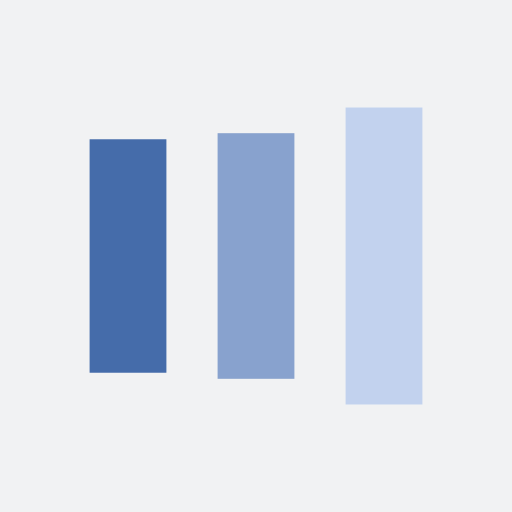
t = 0.00 s
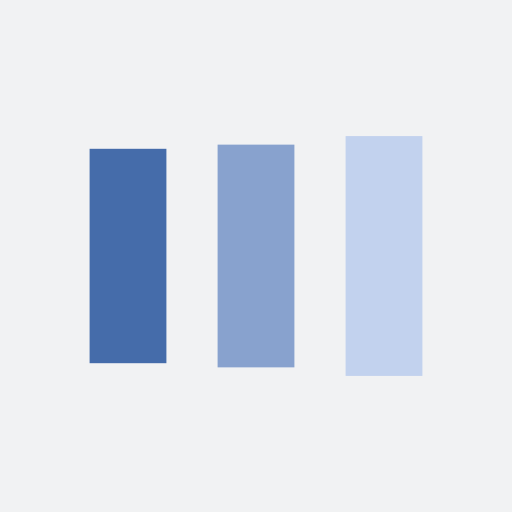
t = 0.13 s
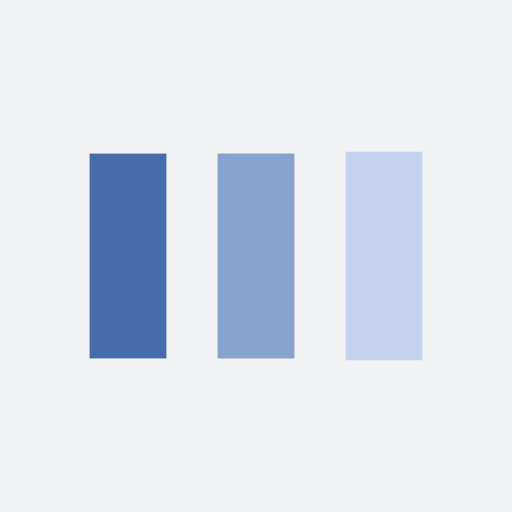
t = 0.38 s
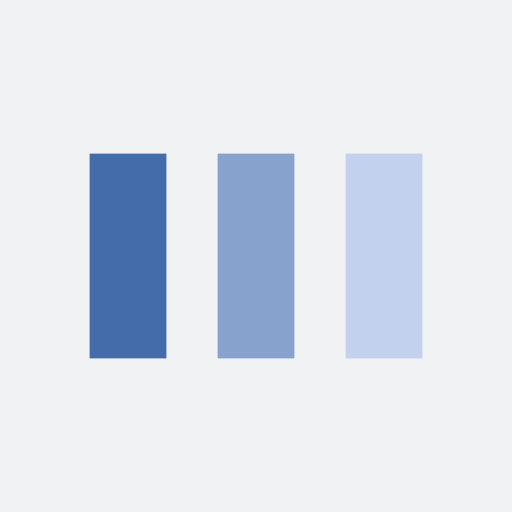
t = 0.50 s
t = 0.63 s: frame unchanged from t = 0.50 s, image omitted
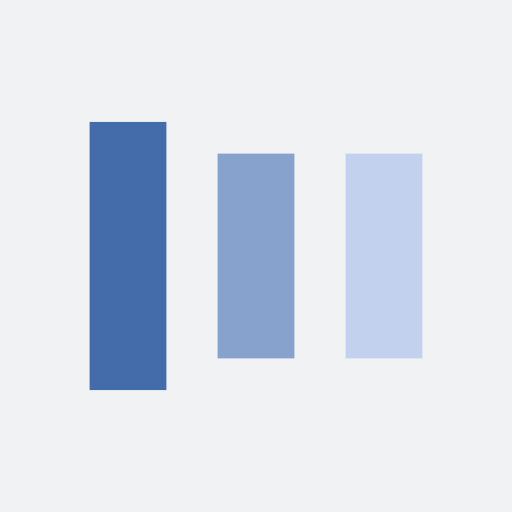
t = 0.88 s

The animated SVG that drew these frames (rendered in a browser with its animation timeline set to each time). Animation: 6 SMIL elements (animate=6); one cycle of 1.00 s, repeats indefinitely.

<?xml version="1.0" encoding="utf-8"?>
<svg xmlns="http://www.w3.org/2000/svg" xmlns:xlink="http://www.w3.org/1999/xlink" style="margin: auto; background: rgb(241, 242, 243); display: block; shape-rendering: auto;" width="200px" height="200px" viewBox="0 0 100 100" preserveAspectRatio="xMidYMid">
<rect x="17.5" y="30" width="15" height="40" fill="#456caa">
  <animate attributeName="y" repeatCount="indefinite" dur="1s" calcMode="spline" keyTimes="0;0.5;1" values="18;30;30" keySplines="0 0.5 0.5 1;0 0.5 0.5 1" begin="-0.2s"></animate>
  <animate attributeName="height" repeatCount="indefinite" dur="1s" calcMode="spline" keyTimes="0;0.5;1" values="64;40;40" keySplines="0 0.5 0.5 1;0 0.5 0.5 1" begin="-0.2s"></animate>
</rect>
<rect x="42.5" y="30" width="15" height="40" fill="#88a2ce">
  <animate attributeName="y" repeatCount="indefinite" dur="1s" calcMode="spline" keyTimes="0;0.5;1" values="20.999999999999996;30;30" keySplines="0 0.5 0.5 1;0 0.5 0.5 1" begin="-0.1s"></animate>
  <animate attributeName="height" repeatCount="indefinite" dur="1s" calcMode="spline" keyTimes="0;0.5;1" values="58.00000000000001;40;40" keySplines="0 0.5 0.5 1;0 0.5 0.5 1" begin="-0.1s"></animate>
</rect>
<rect x="67.5" y="30" width="15" height="40" fill="#c2d2ee">
  <animate attributeName="y" repeatCount="indefinite" dur="1s" calcMode="spline" keyTimes="0;0.5;1" values="20.999999999999996;30;30" keySplines="0 0.5 0.5 1;0 0.5 0.5 1"></animate>
  <animate attributeName="height" repeatCount="indefinite" dur="1s" calcMode="spline" keyTimes="0;0.5;1" values="58.00000000000001;40;40" keySplines="0 0.5 0.5 1;0 0.5 0.5 1"></animate>
</rect>
<!-- [ldio] generated by https://loading.io/ --></svg>
